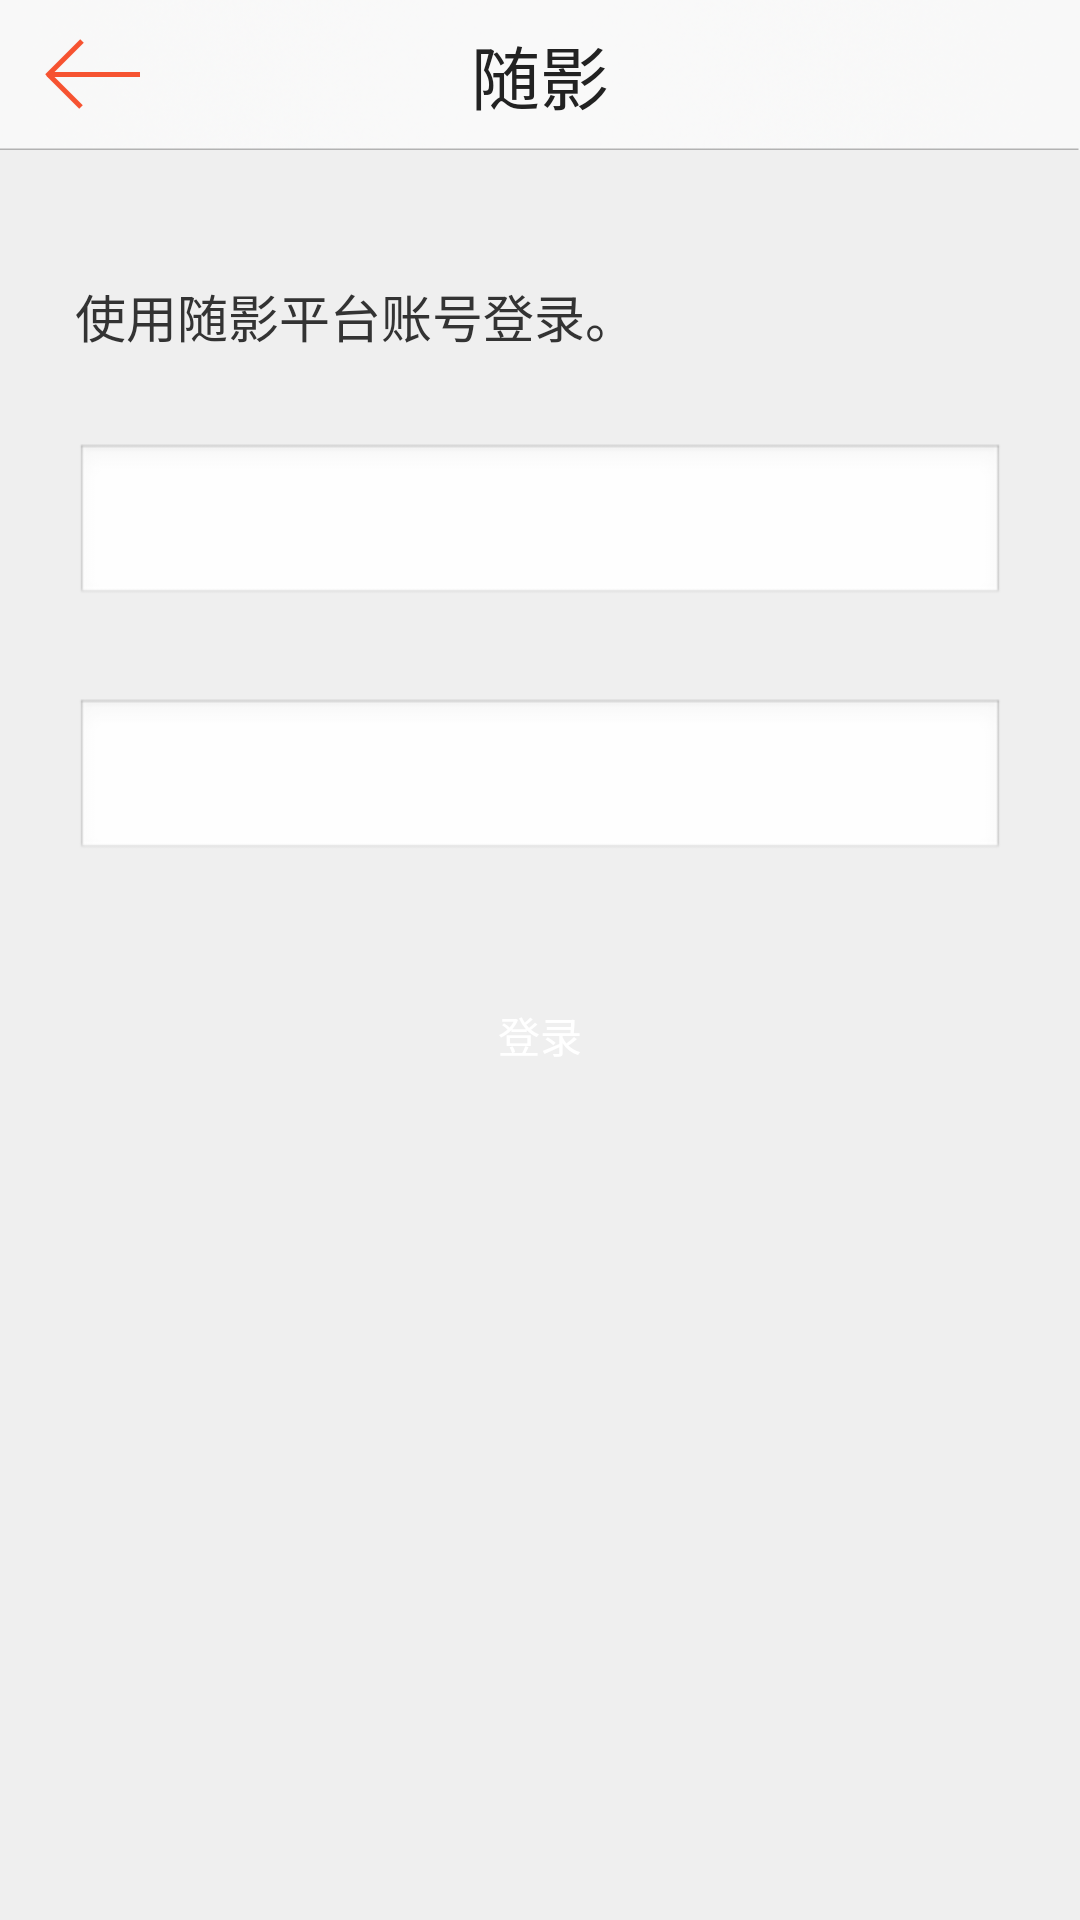

Here is an Android app screen rendered from its layout file. Give the layout XML and the strings, colors and styles it references.
<!-- AndroidManifest.xml: application theme AppTheme -->
<!-- res/layout/logindetail.xml -->
<?xml version="1.0" encoding="utf-8"?>

<LinearLayout android:orientation="vertical" android:background="@color/default_bg_color" android:layout_width="fill_parent" android:layout_height="fill_parent"
  xmlns:android="http://schemas.android.com/apk/res/android">
    <include android:id="@id/nav_bar" layout="@layout/navbar" />
    <ScrollView android:layout_width="fill_parent" android:layout_height="fill_parent">
    <LinearLayout  android:orientation="vertical"  android:layout_width="fill_parent" android:layout_height="fill_parent">
    <TextView android:textSize="@dimen/home_user_name_textsize" android:textColor="@color/home_user_name_color" android:layout_width="fill_parent" android:layout_height="wrap_content" android:layout_marginLeft="@dimen/login_description_margin_left" android:layout_marginTop="@dimen/review_item_user_shape" android:layout_marginRight="@dimen/login_description_margin_left" android:text="使用随影平台账号登录。" />
    <EditText android:layout_gravity="center_horizontal" android:id="@+id/user_name" android:ems="10" android:textColor="@color/darkgray"  android:layout_width="fill_parent"  android:layout_height="@dimen/login_button_height" android:layout_marginLeft="@dimen/login_description_margin_left" android:layout_marginTop="@dimen/arrow_layout_width" android:layout_marginRight="@dimen/login_description_margin_left" />
    <EditText android:layout_gravity="center_horizontal" android:id="@+id/password" android:ems="10" android:inputType="textPassword" android:textColor="@color/darkgray"  android:layout_width="fill_parent"  android:layout_height="@dimen/login_button_height" android:layout_marginLeft="@dimen/login_description_margin_left" android:layout_marginTop="@dimen/arrow_layout_width" android:layout_marginRight="@dimen/login_description_margin_left" />
    <Button android:layout_gravity="center_horizontal" android:id="@id/login_normol_btn" android:text="登录" android:textColor="@color/white" android:background="@drawable/button_selector" android:layout_width="fill_parent"  android:layout_height="@dimen/login_button_height" android:layout_marginLeft="@dimen/login_description_margin_left" android:layout_marginTop="@dimen/arrow_layout_width" android:layout_marginRight="@dimen/login_description_margin_left" />
    </LinearLayout>
    </ScrollView>
</LinearLayout>
<!-- res/layout/navbar.xml (included above) -->
<?xml version="1.0" encoding="utf-8"?>

<FrameLayout android:id="@id/nav_bar" android:background="@drawable/nav_bar_bg" android:layout_width="fill_parent" android:layout_height="@dimen/nav_bar_height"
  xmlns:android="http://schemas.android.com/apk/res/android">
    <Button android:layout_gravity="left|center" android:id="@id/left_btn" android:background="@drawable/titlebar_back_selector" android:layout_width="@dimen/nav_bar_height" android:layout_height="@dimen/nav_bar_height" />
    <TextView android:textSize="@dimen/nav_bar_title_textsize" android:textColor="@color/nav_title_color" android:gravity="center" android:layout_gravity="center" android:id="@id/title_text_view" android:padding="7.0dip" android:layout_width="@dimen/nav_bar_title_width" android:layout_height="wrap_content" android:layout_marginLeft="@dimen/nav_bar_height" android:layout_marginRight="@dimen/nav_bar_height" android:text="随影" android:singleLine="true" />
    <Button android:textSize="@dimen/nav_bar_button_textsize" android:textColor="@color/nav_btn_textcolor" android:layout_gravity="right|center" android:id="@id/right_btn" android:background="@null" android:layout_width="@dimen/nav_bar_height" android:layout_height="@dimen/nav_bar_height" android:layout_marginRight="10.0dip" />
</FrameLayout>
<!-- resources referenced by this layout -->
<resources>
  <color name="darkgray">#A9A9A9</color>
  <color name="default_bg_color">#ffefefef</color>
  <color name="home_user_name_color">#ff333333</color>
  <color name="nav_btn_textcolor">#fff65331</color>
  <color name="nav_title_color">#ff222222</color>
  <color name="white">#FFFFFF</color>
  <dimen name="arrow_layout_width">40.0px</dimen>
  <dimen name="home_user_name_textsize">23.0px</dimen>
  <dimen name="login_button_height">73.0px</dimen>
  <dimen name="login_description_margin_left">33.0px</dimen>
  <dimen name="nav_bar_button_textsize">23.0px</dimen>
  <dimen name="nav_bar_height">67.0px</dimen>
  <dimen name="nav_bar_title_textsize">31.0px</dimen>
  <dimen name="nav_bar_title_width">360.0px</dimen>
  <dimen name="review_item_user_shape">57.0px</dimen>
  <!-- drawable nav_bar_bg: png bitmap (drawable-hdpi, 11377 bytes) -->
  <!-- drawable titlebar_back_selector (drawable) -->
  <?xml version="1.0" encoding="utf-8"?>
  
  <selector
    xmlns:android="http://schemas.android.com/apk/res/android">
      <item android:state_pressed="true" android:drawable="@drawable/nav_icon_back_click" />
      <item android:state_focused="true" android:drawable="@drawable/nav_icon_back_click" />
      <item android:drawable="@drawable/nav_icon_back" />
  </selector>
  <style name="AppTheme" parent="AppBaseTheme">
          
      </style>
  <!-- drawable nav_icon_back_click: png bitmap (drawable-xhdpi, 346 bytes) -->
  <!-- drawable nav_icon_back: png bitmap (drawable-xhdpi, 343 bytes) -->
  <style name="AppBaseTheme" parent="Theme.AppCompat.Light">
          
      </style>
</resources>
